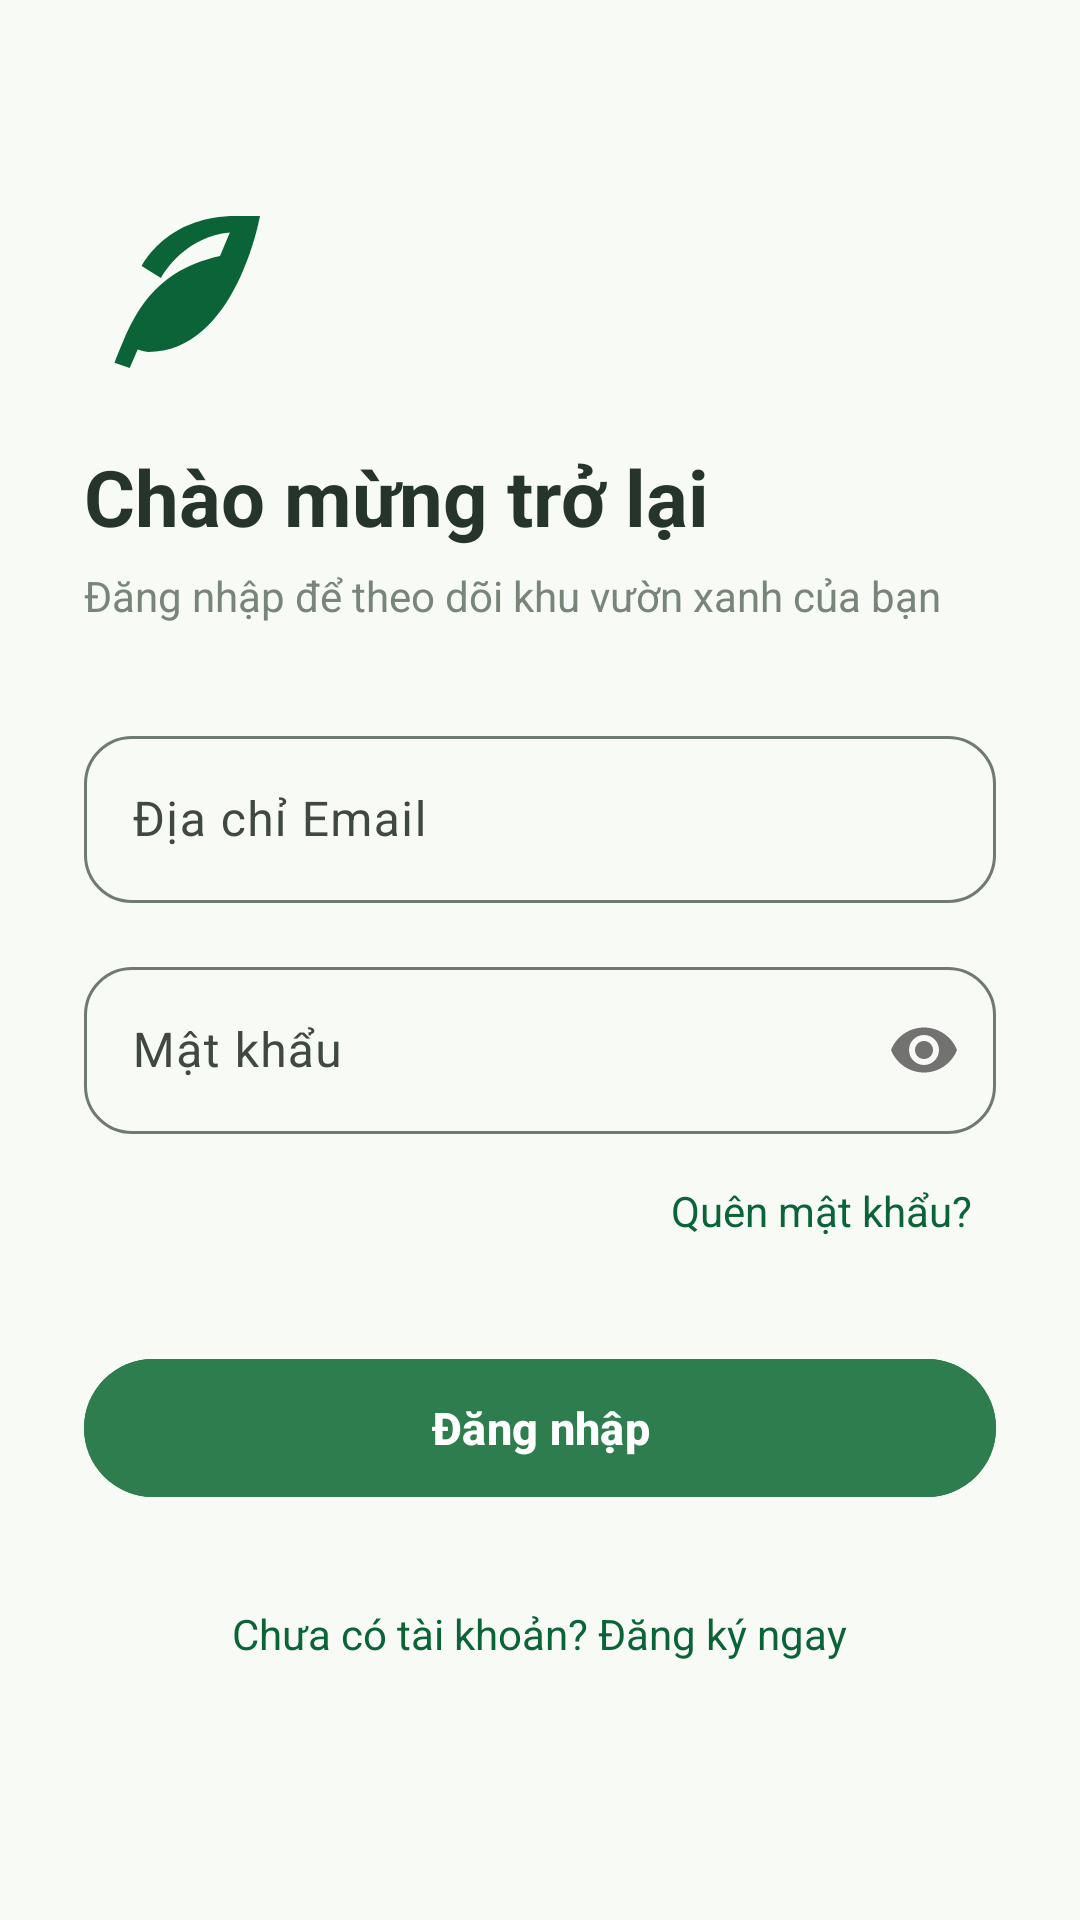

The Android layout XML behind this screen, and the referenced resources:
<!-- AndroidManifest.xml: activity theme Theme.PlantCare.NoActionBar -->
<!-- res/layout/activity_login.xml -->
<?xml version="1.0" encoding="utf-8"?>
<ScrollView xmlns:android="http://schemas.android.com/apk/res/android"
    xmlns:app="http://schemas.android.com/apk/res-auto"
    android:layout_width="match_parent"
    android:layout_height="match_parent"
    android:background="@color/background"
    android:fillViewport="true">

    <LinearLayout
        android:layout_width="match_parent"
        android:layout_height="wrap_content"
        android:orientation="vertical"
        android:padding="28dp">

        <ImageView
            android:layout_width="64dp"
            android:layout_height="64dp"
            android:layout_marginTop="36dp"
            android:src="@drawable/ic_leaf"
            app:tint="@color/primary" />

        <TextView
            android:layout_width="wrap_content"
            android:layout_height="wrap_content"
            android:layout_marginTop="20dp"
            android:text="@string/login_title"
            android:textColor="@color/text_primary"
            android:textSize="26sp"
            android:textStyle="bold" />

        <TextView
            android:layout_width="wrap_content"
            android:layout_height="wrap_content"
            android:layout_marginTop="6dp"
            android:text="@string/login_subtitle"
            android:textColor="@color/text_secondary"
            android:textSize="14sp" />

        <com.google.android.material.textfield.TextInputLayout
            android:id="@+id/tilEmail"
            style="@style/Widget.Material3.TextInputLayout.OutlinedBox"
            android:layout_width="match_parent"
            android:layout_height="wrap_content"
            android:layout_marginTop="32dp"
            android:hint="@string/email_hint"
            app:boxCornerRadiusBottomEnd="@dimen/radius_lg"
            app:boxCornerRadiusBottomStart="@dimen/radius_lg"
            app:boxCornerRadiusTopEnd="@dimen/radius_lg"
            app:boxCornerRadiusTopStart="@dimen/radius_lg">

            <com.google.android.material.textfield.TextInputEditText
                android:id="@+id/etEmail"
                android:layout_width="match_parent"
                android:layout_height="wrap_content"
                android:inputType="textEmailAddress" />
        </com.google.android.material.textfield.TextInputLayout>

        <com.google.android.material.textfield.TextInputLayout
            android:id="@+id/tilPassword"
            style="@style/Widget.Material3.TextInputLayout.OutlinedBox"
            android:layout_width="match_parent"
            android:layout_height="wrap_content"
            android:layout_marginTop="16dp"
            android:hint="@string/password_hint"
            app:boxCornerRadiusBottomEnd="@dimen/radius_lg"
            app:boxCornerRadiusBottomStart="@dimen/radius_lg"
            app:boxCornerRadiusTopEnd="@dimen/radius_lg"
            app:boxCornerRadiusTopStart="@dimen/radius_lg"
            app:passwordToggleEnabled="true">

            <com.google.android.material.textfield.TextInputEditText
                android:id="@+id/etPassword"
                android:layout_width="match_parent"
                android:layout_height="wrap_content"
                android:inputType="textPassword" />
        </com.google.android.material.textfield.TextInputLayout>

        <TextView
            android:id="@+id/tvForgotPassword"
            android:layout_width="wrap_content"
            android:layout_height="wrap_content"
            android:layout_gravity="end"
            android:layout_marginTop="8dp"
            android:background="?android:attr/selectableItemBackground"
            android:clickable="true"
            android:focusable="true"
            android:padding="8dp"
            android:text="@string/forgot_password"
            android:textColor="@color/primary"
            android:textSize="14sp" />

        <com.google.android.material.button.MaterialButton
            android:id="@+id/btnLogin"
            android:layout_width="match_parent"
            android:layout_height="54dp"
            android:layout_marginTop="28dp"
            android:backgroundTint="@color/primary_container"
            android:text="@string/btn_login"
            android:textColor="@color/on_primary"
            android:textSize="15sp"
            android:textStyle="bold"
            app:cornerRadius="@dimen/radius_pill" />

        <TextView
            android:id="@+id/tvGoToRegister"
            android:layout_width="wrap_content"
            android:layout_height="wrap_content"
            android:layout_gravity="center_horizontal"
            android:layout_marginTop="24dp"
            android:padding="8dp"
            android:text="@string/no_account"
            android:textColor="@color/primary"
            android:textSize="14sp" />

        <ProgressBar
            android:id="@+id/progressBar"
            android:layout_width="wrap_content"
            android:layout_height="wrap_content"
            android:layout_gravity="center_horizontal"
            android:layout_marginTop="16dp"
            android:visibility="gone" />

    </LinearLayout>
</ScrollView>
<!-- resources referenced by this layout -->
<resources>
  <color name="background">#F8FAF5</color>
  <color name="on_primary">#FFFFFF</color>
  <color name="primary">#0B6438</color>
  <color name="primary_container">#2E7D4F</color>
  <color name="text_primary">#26352B</color>
  <color name="text_secondary">#788579</color>
  <dimen name="radius_lg">16dp</dimen>
  <dimen name="radius_pill">999dp</dimen>
  <!-- drawable ic_leaf (drawable) -->
  <vector xmlns:android="http://schemas.android.com/apk/res/android"
      android:width="24dp"
      android:height="24dp"
      android:viewportWidth="24"
      android:viewportHeight="24">
    <path
        android:fillColor="@color/primary"
        android:pathData="M17,8C8,10 5.9,16.17 3.82,21.34L5.71,22l1,-2.3A4.49,4.49 0,0 0,8 20C19,20 22,3 22,3c0,0 -1,0 -3,0C11,3 7.82,8.14 7.21,9.26L9.61,10.74C10.14,9.81 12.87,5.55 18.23,5.07L17,8z"/>
  </vector>
  <string name="btn_login">Đăng nhập</string>
  <string name="email_hint">Địa chỉ Email</string>
  <string name="forgot_password">Quên mật khẩu?</string>
  <string name="login_subtitle">Đăng nhập để theo dõi khu vườn xanh của bạn</string>
  <string name="login_title">Chào mừng trở lại</string>
  <string name="no_account">Chưa có tài khoản? Đăng ký ngay</string>
  <string name="password_hint">Mật khẩu</string>
  <style name="Theme.PlantCare.NoActionBar">
          <item name="windowActionBar">false</item>
          <item name="windowNoTitle">true</item>
      </style>
</resources>
